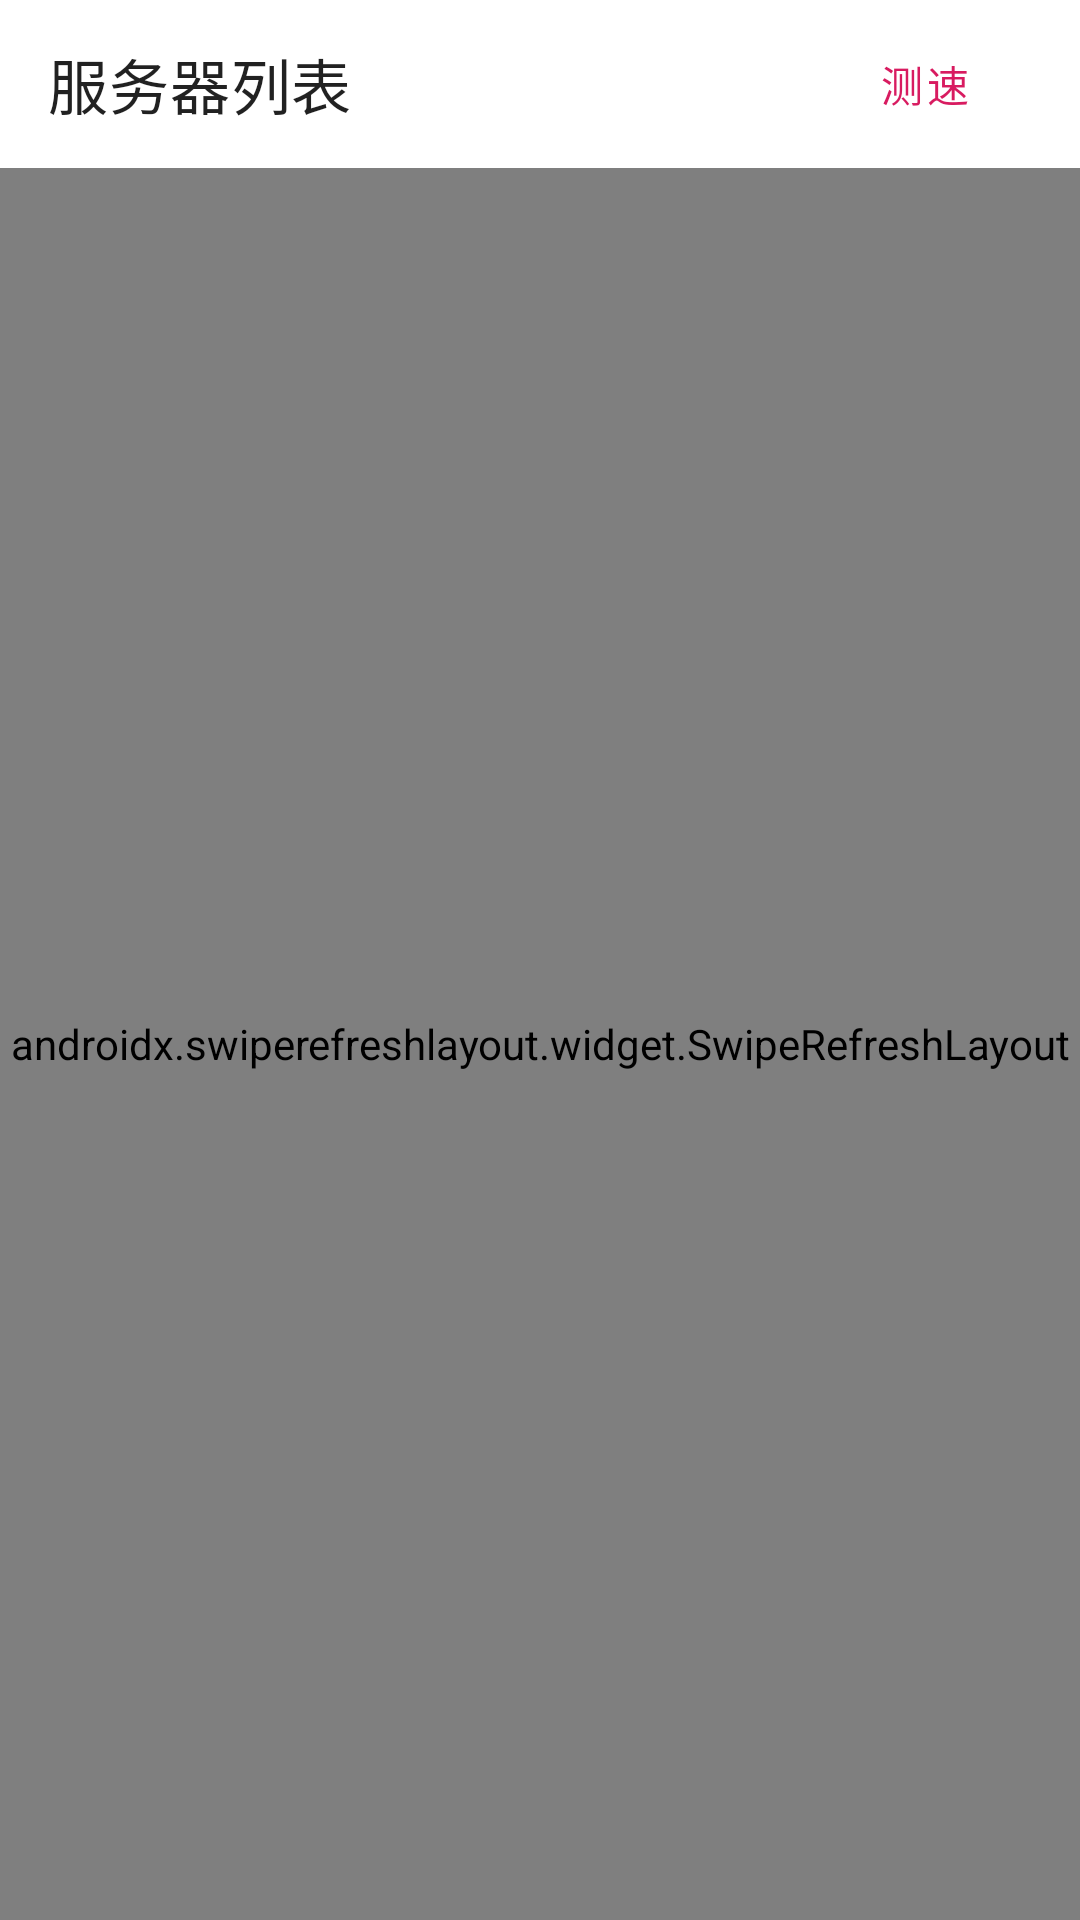

Produce the Android XML layout that renders to this screen, including the resource entries it uses.
<!-- AndroidManifest.xml: application theme Theme.Start -->
<!-- res/layout/activity_nobody_server_list.xml -->
<?xml version="1.0" encoding="utf-8"?>
<androidx.constraintlayout.widget.ConstraintLayout xmlns:android="http://schemas.android.com/apk/res/android"
    xmlns:app="http://schemas.android.com/apk/res-auto"
    xmlns:tools="http://schemas.android.com/tools"
    android:layout_width="match_parent"
    android:layout_height="match_parent"
    android:background="?android:attr/colorBackground">

    <com.google.android.material.appbar.MaterialToolbar
        android:id="@+id/toolbar"
        android:layout_width="match_parent"
        android:layout_height="?attr/actionBarSize"
        app:layout_constraintTop_toTopOf="parent"
        app:navigationIcon="@drawable/ic_navigation_close"
        app:title="@string/nobody_server_list" />

    <com.google.android.material.button.MaterialButton
        android:id="@+id/btn_test_all"
        style="@style/Widget.Nobody.TextButton"
        android:layout_width="wrap_content"
        android:layout_height="wrap_content"
        android:layout_marginEnd="8dp"
        android:text="@string/nobody_test_speed"
        app:icon="@drawable/ic_baseline_speed_24"
        app:layout_constraintBottom_toBottomOf="@id/toolbar"
        app:layout_constraintEnd_toEndOf="parent"
        app:layout_constraintTop_toTopOf="@id/toolbar" />

    <androidx.swiperefreshlayout.widget.SwipeRefreshLayout
        android:id="@+id/swipe_refresh"
        android:layout_width="match_parent"
        android:layout_height="0dp"
        app:layout_constraintBottom_toBottomOf="parent"
        app:layout_constraintTop_toBottomOf="@id/toolbar">

        <androidx.recyclerview.widget.RecyclerView
            android:id="@+id/recycler"
            android:layout_width="match_parent"
            android:layout_height="match_parent"
            android:clipToPadding="false"
            android:paddingBottom="16dp" />
    </androidx.swiperefreshlayout.widget.SwipeRefreshLayout>

    <TextView
        android:id="@+id/empty_view"
        android:layout_width="wrap_content"
        android:layout_height="wrap_content"
        android:text="@string/nobody_no_servers"
        android:textColor="?android:attr/textColorSecondary"
        android:visibility="gone"
        app:layout_constraintBottom_toBottomOf="parent"
        app:layout_constraintEnd_toEndOf="parent"
        app:layout_constraintStart_toStartOf="parent"
        app:layout_constraintTop_toBottomOf="@id/toolbar" />

</androidx.constraintlayout.widget.ConstraintLayout>
<!-- resources referenced by this layout -->
<resources>
  <string name="nobody_no_servers">暂无可用节点</string>
  <string name="nobody_server_list">服务器列表</string>
  <string name="nobody_test_speed">测速</string>
  <style name="Widget.Nobody.TextButton" parent="Widget.MaterialComponents.Button.TextButton">
          <item name="android:textColor">@color/nobody_accent_text</item>
          <item name="iconTint">@color/nobody_accent_text</item>
      </style>
  <style name="Theme.Start" parent="Theme.MaterialComponents.DayNight">
          <item name="android:navigationBarColor">@android:color/transparent</item>
          <item name="colorPrimary">@android:color/transparent</item>
          <item name="colorPrimaryDark">@android:color/transparent</item>
          <item name="android:backgroundDimEnabled">false</item>
          <item name="android:windowNoTitle">true</item>
          <item name="windowActionBar">false</item>
          <item name="windowNoTitle">true</item>
      </style>
  <color name="nobody_accent_text">#D81B60</color>
</resources>
